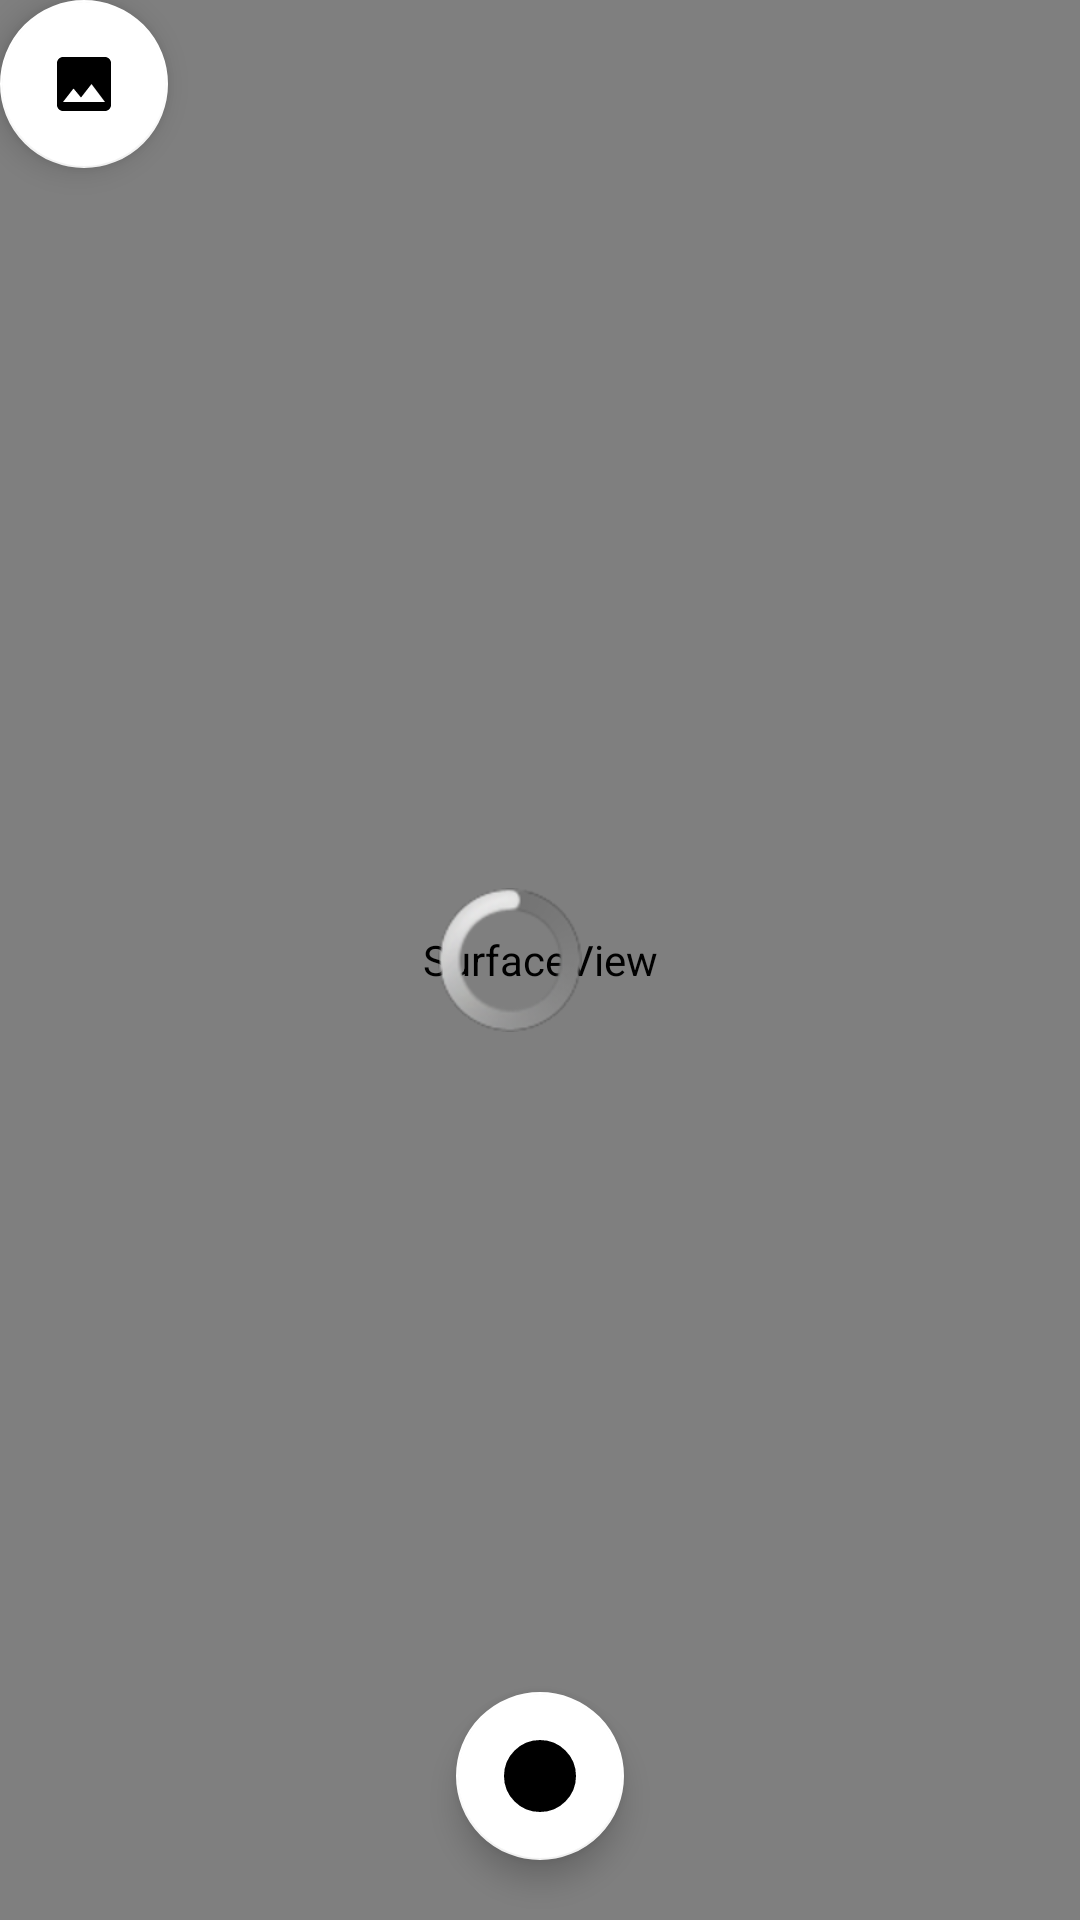

Produce the Android XML layout that renders to this screen, including the resource entries it uses.
<!-- AndroidManifest.xml: application theme MaterialTheme -->
<!-- res/layout/activity_cameradsc.xml -->
<?xml version="1.0" encoding="utf-8"?>
<androidx.constraintlayout.widget.ConstraintLayout xmlns:android="http://schemas.android.com/apk/res/android"
    xmlns:app="http://schemas.android.com/apk/res-auto"
    xmlns:tools="http://schemas.android.com/tools"
    android:layout_width="match_parent"
    android:layout_height="match_parent">


    <SurfaceView
        android:id="@+id/surface_view"
        android:layout_width="match_parent"
        android:layout_height="match_parent"
        tools:layout_editor_absoluteX="0dp"
        tools:layout_editor_absoluteY="0dp" />

    <com.google.android.material.floatingactionbutton.FloatingActionButton
        android:id="@+id/takephoto"
        android:layout_width="wrap_content"
        android:layout_height="wrap_content"
        app:layout_constraintBottom_toBottomOf="parent"
        app:layout_constraintEnd_toEndOf="parent"
        app:layout_constraintStart_toStartOf="parent"
        android:layout_marginBottom="20dp"
        android:gravity="center"
        app:tint="@color/black"
        app:backgroundTint="@color/white"
        android:src="@drawable/ic_camera_button"

        />

    <ProgressBar
        android:id="@+id/prgLoading"
        style="@android:style/Widget.ProgressBar.Inverse"
        android:layout_width="wrap_content"
        android:layout_height="wrap_content"
        android:layout_centerInParent="true"
        app:layout_constraintBottom_toBottomOf="parent"
        app:layout_constraintEnd_toEndOf="@+id/facingSwitch"
        app:layout_constraintStart_toStartOf="parent"
        app:layout_constraintTop_toTopOf="parent"
        tools:ignore="MissingConstraints" />


    <ToggleButton
        android:id="@+id/facingSwitch"
        android:layout_width="35dp"
        android:layout_height="35dp"
        android:background="@drawable/facingswitch_stroke"
        android:textOff=""
        android:textOn=""
        app:layout_constraintEnd_toEndOf="parent"
        app:layout_constraintTop_toTopOf="parent"
        android:layout_marginTop="20dp"
        android:layout_marginEnd="20dp"/>

    <com.google.android.material.floatingactionbutton.FloatingActionButton
        android:id="@+id/choosephoto"
        android:layout_width="wrap_content"
        android:layout_height="wrap_content"

        android:layout_marginBottom="20dp"
        android:gravity="center"
        app:tint="@color/black"
        app:backgroundTint="@color/white"
        android:src="@drawable/ic_selectimage"

        tools:ignore="MissingConstraints" />

</androidx.constraintlayout.widget.ConstraintLayout>
<!-- resources referenced by this layout -->
<resources>
  <color name="black">#000000</color>
  <color name="white">#ffffff</color>
  <!-- drawable ic_camera_button (drawable) -->
  <selector xmlns:android="http://schemas.android.com/apk/res/android">
    <item android:state_pressed="true">
      <shape android:shape="oval">
        <stroke android:color="#ffffff" android:width="7dp" />
        <size android:width="62dp" android:height="62dp"/>
        <solid android:color="#FFFFFF" />
      </shape>
    </item>
    <item android:state_pressed="false">
      <shape android:shape="oval">
        <stroke android:color="#ffffff" android:width="7dp" />
        <size android:width="62dp" android:height="62dp"/>
        <solid android:color="#CFD8DC" />
      </shape>
    </item>
  </selector>
  <!-- drawable ic_selectimage (drawable) -->
  <vector xmlns:android="http://schemas.android.com/apk/res/android"
      android:width="24dp"
      android:height="24dp"
      android:viewportWidth="24"
      android:viewportHeight="24"
      android:tint="?attr/colorControlNormal">
    <path
        android:fillColor="@android:color/white"
        android:pathData="M21,19V5c0,-1.1 -0.9,-2 -2,-2H5c-1.1,0 -2,0.9 -2,2v14c0,1.1 0.9,2 2,2h14c1.1,0 2,-0.9 2,-2zM8.5,13.5l2.5,3.01L14.5,12l4.5,6H5l3.5,-4.5z"/>
  </vector>
  <style name="MaterialTheme" parent="Theme.MaterialComponents.Light.NoActionBar">
          <item name="colorPrimary">@color/colorPrimary</item>
          <item name="colorPrimaryDark">@color/colorPrimaryDark</item>
          <item name="colorAccent">@color/colorAccent</item>
          <item name="android:windowFullscreen">false</item>
          <item name="android:popupMenuStyle">@style/menuStyle</item>
          <item name="android:dropDownListViewStyle">@style/menuStyle</item>
          <item name="android:textAppearanceSmallPopupMenu">@style/menuStyle</item>
          <item name="android:textAppearanceLargePopupMenu">@style/menuStyle</item>
          <item name="buttonStyle">@style/Widget.AppCompat.Button.Borderless</item>
          <item name="android:textColorSecondary">@color/white</item>
      </style>
  <color name="colorPrimary">#616161</color>
  <color name="colorPrimaryDark">#4E4E4E</color>
  <color name="colorAccent">#F44336</color>
  <style name="menuStyle">
          <item name="android:textColor">@color/secondary_text_color</item>
          <item name="android:textSize">@dimen/text_size_11sp</item>
      </style>
  <color name="secondary_text_color">#626262</color>
  <dimen name="text_size_11sp">11sp</dimen>
</resources>
